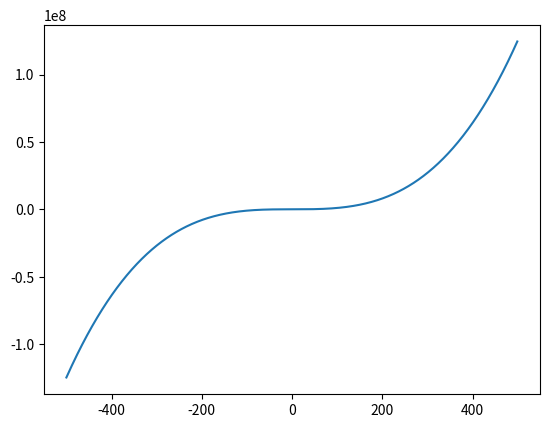

This figure's Python source:

import matplotlib.pyplot as plt 

def secant(df, a, b, epsilon):
    while abs(a-b) > epsilon:
        print(a,b)
        (a,b) = (a - df(a)*(b-a) / (df(b) - df(a)), a)
    return a


import numpy as np

if __name__ == "__main__":
    f = lambda x: x**3 + x**2 + 5*x + 3 
    x = np.arange(-500, 500)
    plt.plot(x, np.vectorize(f)(x))
    plt.show()
    print(secant(lambda x: 3*x**2 + 2*x + 5, -561561, 546456, 0.0001))